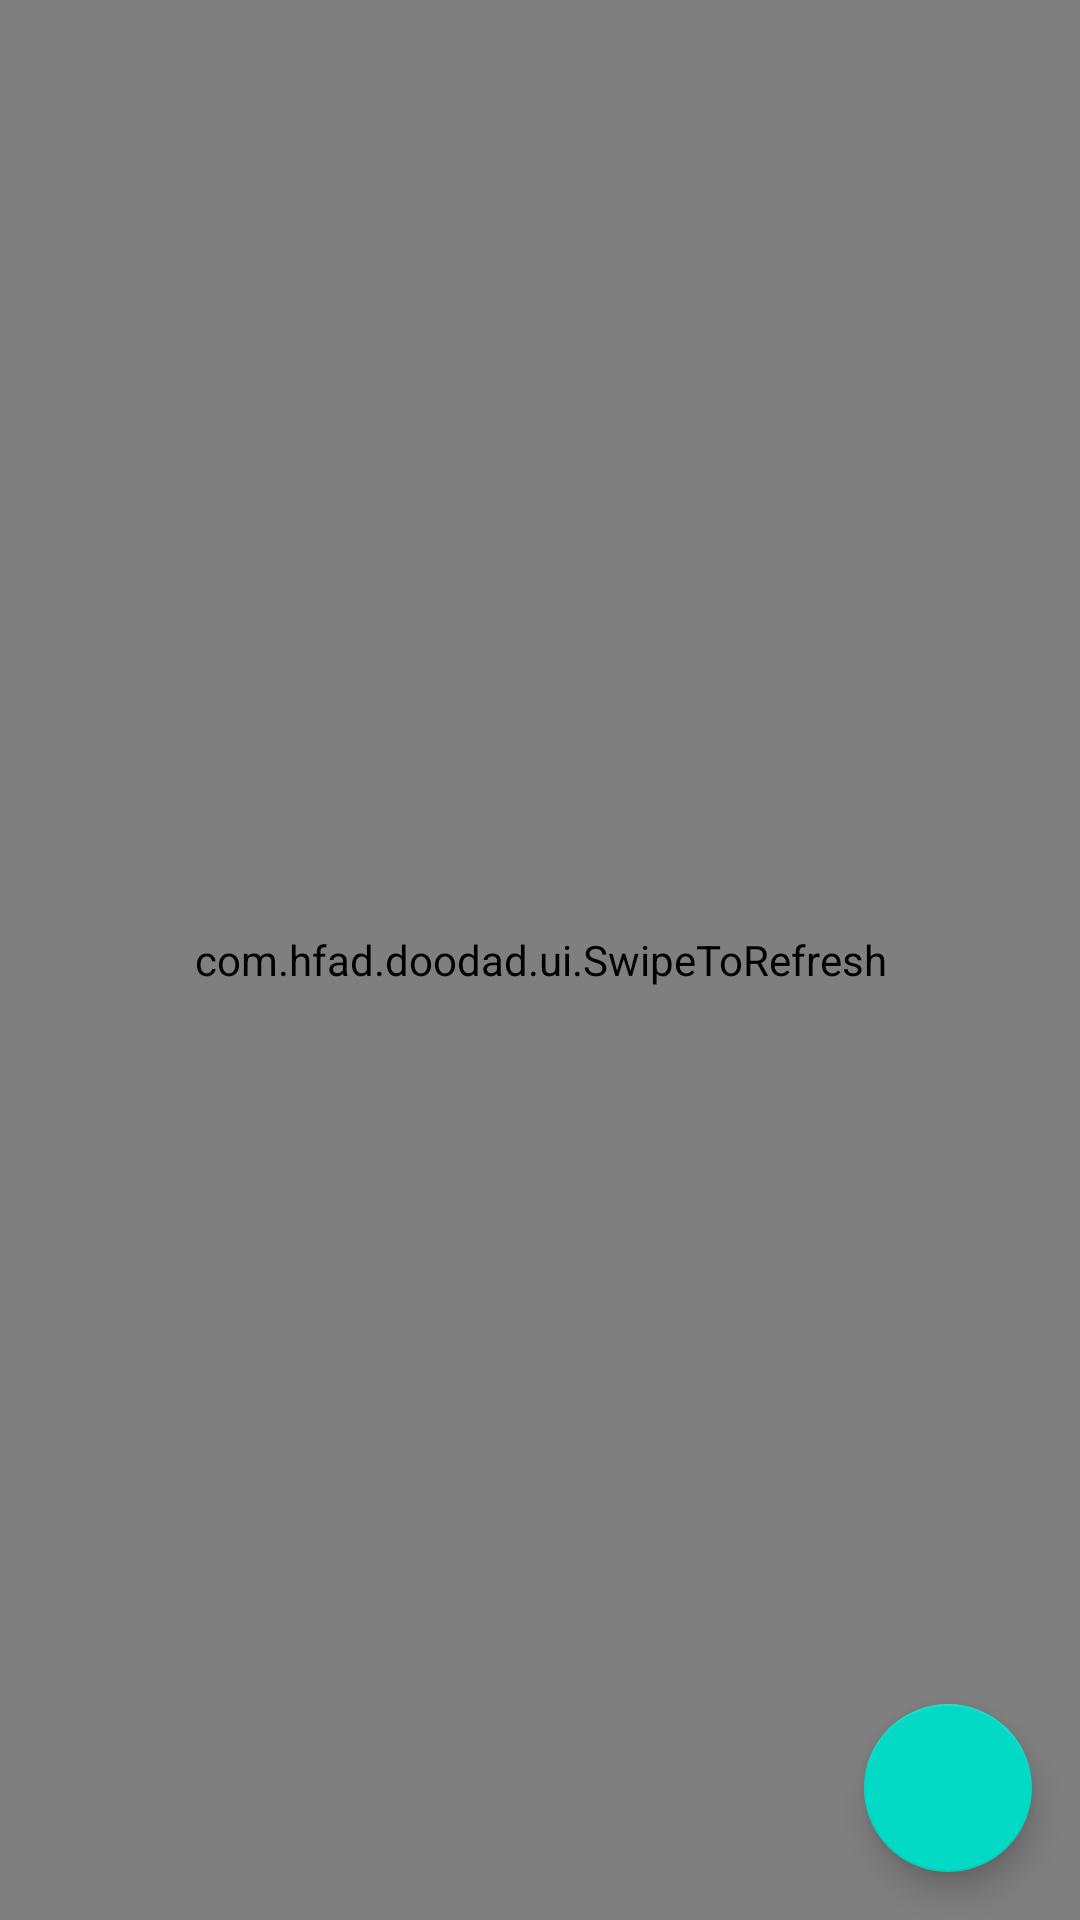

Reconstruct the res/layout file that produces this screen, plus the resources it refers to.
<!-- AndroidManifest.xml: application theme AppTheme -->
<!-- res/layout/fragment_add_edit_task.xml -->
<layout xmlns:android="http://schemas.android.com/apk/res/android"
    xmlns:app="http://schemas.android.com/apk/res-auto">

    <data>
        <import type="android.view.View" />
        <variable
            name="viewmodel"
            type="com.hfad.doodad.ui.editAdd.EditAddViewModel" />
    </data>

    <androidx.coordinatorlayout.widget.CoordinatorLayout
        android:id="@+id/coordinator_layout"
        android:layout_width="match_parent"
        android:layout_height="match_parent">

        <com.hfad.doodad.ui.SwipeToRefresh
            android:layout_width="match_parent"
            android:layout_height="match_parent"
            android:id="@+id/refresh_layout">

           <ScrollView
               android:layout_width="match_parent"
               android:layout_height="wrap_content">
               <LinearLayout
                   android:layout_width="match_parent"
                   android:orientation="vertical"
                   android:padding="15dp"
                   android:layout_height="wrap_content">

                   <EditText
                       android:id="@+id/add_task_title_edit_text"
                       android:background="#E3DFE8"
                       android:layout_width="match_parent"
                       android:layout_height="?attr/actionBarSize"
                       android:hint="@string/title_hint"
                       android:maxLines="1"

                       android:text="@={viewmodel.title}"
                       android:textStyle="bold"
                       android:textAppearance="@style/TextAppearance.AppCompat.Title"
                       android:autofillHints=""
                       android:inputType="textAutoComplete" />

                   <EditText
                       android:id="@+id/add_task_description_edit_text"
                       android:background="#8DE1E1E1"
                       android:layout_width="match_parent"
                       android:layout_height="350dp"
                       android:gravity="top"
                       android:text="@={viewmodel.description}"
                       android:layout_marginTop="4dp"
                       android:hint="@string/description_hint"
                       android:imeOptions="flagNoExtractUi"
                       android:autofillHints="" />

               </LinearLayout>
           </ScrollView>
        </com.hfad.doodad.ui.SwipeToRefresh>

        <com.google.android.material.floatingactionbutton.FloatingActionButton
            android:id="@+id/save_task_fab"
            android:layout_width="wrap_content"
            android:layout_height="wrap_content"
            android:layout_margin="16dp"
            android:src="@drawable/ic_done"
            app:fabSize="normal"
            android:onClick="@{() -> viewmodel.onDoneClicked()}"
            app:layout_anchor="@id/refresh_layout"
            app:layout_anchorGravity="bottom|right|end" />

    </androidx.coordinatorlayout.widget.CoordinatorLayout>
</layout>
<!-- resources referenced by this layout -->
<resources>
  <string name="description_hint">Enter your task here.</string>
  <string name="title_hint">Title</string>
  <style name="AppTheme" parent="Theme.MaterialComponents.DayNight.NoActionBar">
          
          <item name="colorPrimary">@color/colorPrimary</item>
          <item name="colorPrimaryDark">@color/colorPrimaryDark</item>
          <item name="colorAccent">@color/colorAccent</item>
      </style>
  <!-- not gathered from this repository: default colours our renderer supplied (Android Studio template values) -->
  <color name="colorPrimary">#FF6200EE</color>
  <color name="colorPrimaryDark">#FF3700B3</color>
  <color name="colorAccent">#FF03DAC5</color>
</resources>
